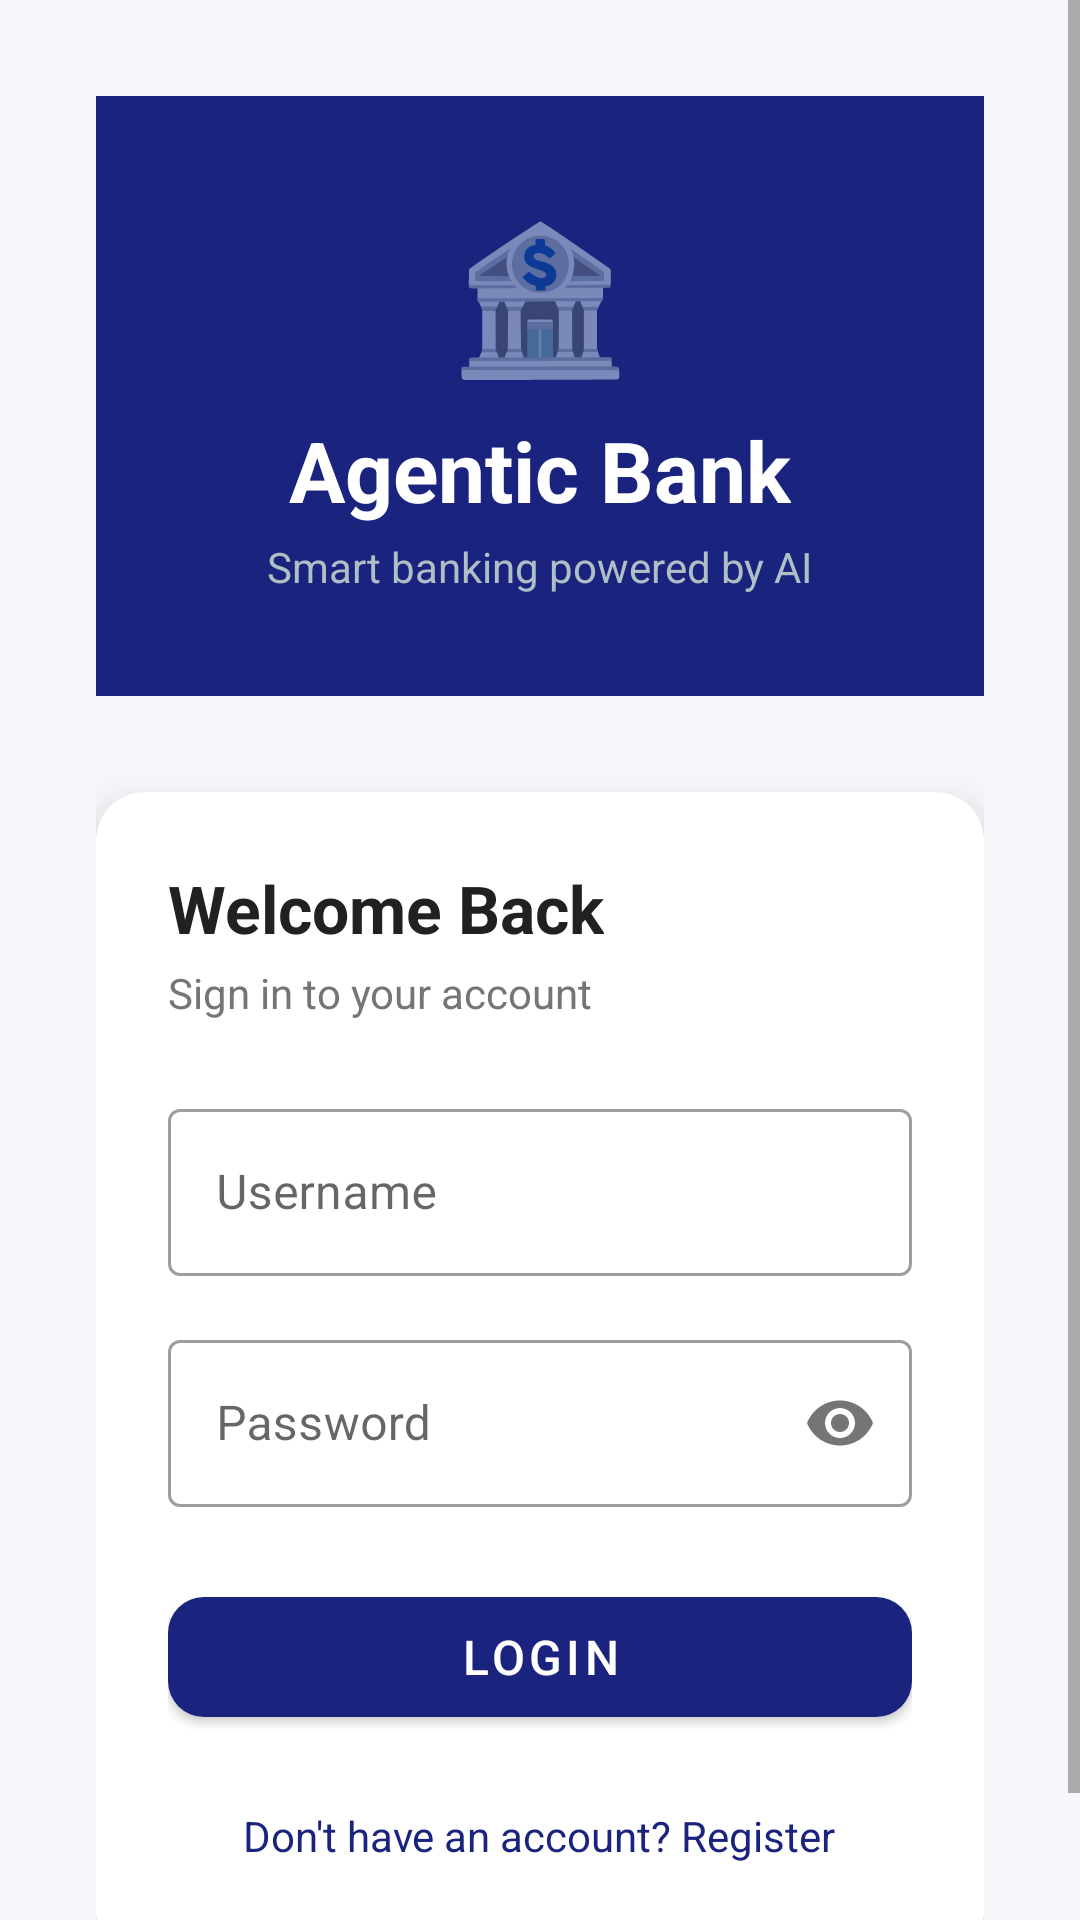

Produce the Android XML layout that renders to this screen, including the resource entries it uses.
<!-- AndroidManifest.xml: application theme Theme.AgenticBank -->
<!-- res/layout/activity_login.xml -->
<?xml version="1.0" encoding="utf-8"?>
<ScrollView xmlns:android="http://schemas.android.com/apk/res/android"
    xmlns:app="http://schemas.android.com/apk/res-auto"
    android:layout_width="match_parent"
    android:layout_height="match_parent"
    android:background="@color/background"
    android:fillViewport="true">

    <LinearLayout
        android:layout_width="match_parent"
        android:layout_height="wrap_content"
        android:gravity="center_horizontal"
        android:orientation="vertical"
        android:padding="32dp">

        
        <LinearLayout
            android:layout_width="match_parent"
            android:layout_height="200dp"
            android:gravity="center"
            android:orientation="vertical"
            android:background="@color/primary">

            <TextView
                android:layout_width="wrap_content"
                android:layout_height="wrap_content"
                android:text="🏦"
                android:textSize="48sp" />

            <TextView
                android:layout_width="wrap_content"
                android:layout_height="wrap_content"
                android:text="Agentic Bank"
                android:textColor="@color/white"
                android:textSize="28sp"
                android:textStyle="bold"
                android:layout_marginTop="8dp"/>

            <TextView
                android:layout_width="wrap_content"
                android:layout_height="wrap_content"
                android:text="Smart banking powered by AI"
                android:textColor="#B0BEC5"
                android:textSize="14sp"
                android:layout_marginTop="4dp"/>
        </LinearLayout>

        <androidx.cardview.widget.CardView
            android:layout_width="match_parent"
            android:layout_height="wrap_content"
            android:layout_marginTop="32dp"
            app:cardCornerRadius="16dp"
            app:cardElevation="8dp">

            <LinearLayout
                android:layout_width="match_parent"
                android:layout_height="wrap_content"
                android:orientation="vertical"
                android:padding="24dp">

                <TextView
                    android:layout_width="wrap_content"
                    android:layout_height="wrap_content"
                    android:text="Welcome Back"
                    android:textColor="@color/text_primary"
                    android:textSize="22sp"
                    android:textStyle="bold"
                    android:layout_marginBottom="4dp"/>

                <TextView
                    android:layout_width="wrap_content"
                    android:layout_height="wrap_content"
                    android:text="Sign in to your account"
                    android:textColor="@color/text_secondary"
                    android:textSize="14sp"
                    android:layout_marginBottom="24dp"/>

                <com.google.android.material.textfield.TextInputLayout
                    android:layout_width="match_parent"
                    android:layout_height="wrap_content"
                    android:hint="Username"
                    style="@style/Widget.MaterialComponents.TextInputLayout.OutlinedBox"
                    android:layout_marginBottom="16dp">
                    <com.google.android.material.textfield.TextInputEditText
                        android:id="@+id/etUsername"
                        android:layout_width="match_parent"
                        android:layout_height="wrap_content"
                        android:inputType="text"
                        android:imeOptions="actionNext"/>
                </com.google.android.material.textfield.TextInputLayout>

                <com.google.android.material.textfield.TextInputLayout
                    android:layout_width="match_parent"
                    android:layout_height="wrap_content"
                    android:hint="Password"
                    style="@style/Widget.MaterialComponents.TextInputLayout.OutlinedBox"
                    app:passwordToggleEnabled="true"
                    android:layout_marginBottom="24dp">
                    <com.google.android.material.textfield.TextInputEditText
                        android:id="@+id/etPassword"
                        android:layout_width="match_parent"
                        android:layout_height="wrap_content"
                        android:inputType="textPassword"
                        android:imeOptions="actionDone"/>
                </com.google.android.material.textfield.TextInputLayout>

                <com.google.android.material.button.MaterialButton
                    android:id="@+id/btnLogin"
                    android:layout_width="match_parent"
                    android:layout_height="52dp"
                    android:text="Login"
                    android:textSize="16sp"
                    app:cornerRadius="12dp"/>

                <ProgressBar
                    android:id="@+id/progressBar"
                    android:layout_width="wrap_content"
                    android:layout_height="wrap_content"
                    android:layout_gravity="center"
                    android:layout_marginTop="16dp"
                    android:visibility="gone"/>

                <TextView
                    android:id="@+id/tvRegister"
                    android:layout_width="wrap_content"
                    android:layout_height="wrap_content"
                    android:layout_gravity="center"
                    android:layout_marginTop="16dp"
                    android:text="Don't have an account? Register"
                    android:textColor="@color/primary"
                    android:textSize="14sp"
                    android:padding="8dp"/>

            </LinearLayout>
        </androidx.cardview.widget.CardView>

    </LinearLayout>
</ScrollView>
<!-- resources referenced by this layout -->
<resources>
  <color name="background">#F5F7FA</color>
  <color name="primary">#1A237E</color>
  <color name="text_primary">#212121</color>
  <color name="text_secondary">#757575</color>
  <color name="white">#FFFFFF</color>
  <style name="Theme.AgenticBank" parent="Theme.MaterialComponents.DayNight.NoActionBar">
          <item name="colorPrimary">@color/primary</item>
          <item name="colorPrimaryDark">@color/primary_dark</item>
          <item name="colorAccent">@color/accent</item>
          <item name="android:windowBackground">@color/background</item>
          <item name="android:statusBarColor">@color/primary_dark</item>
      </style>
  <color name="primary_dark">#0D1657</color>
  <color name="accent">#00BCD4</color>
</resources>
